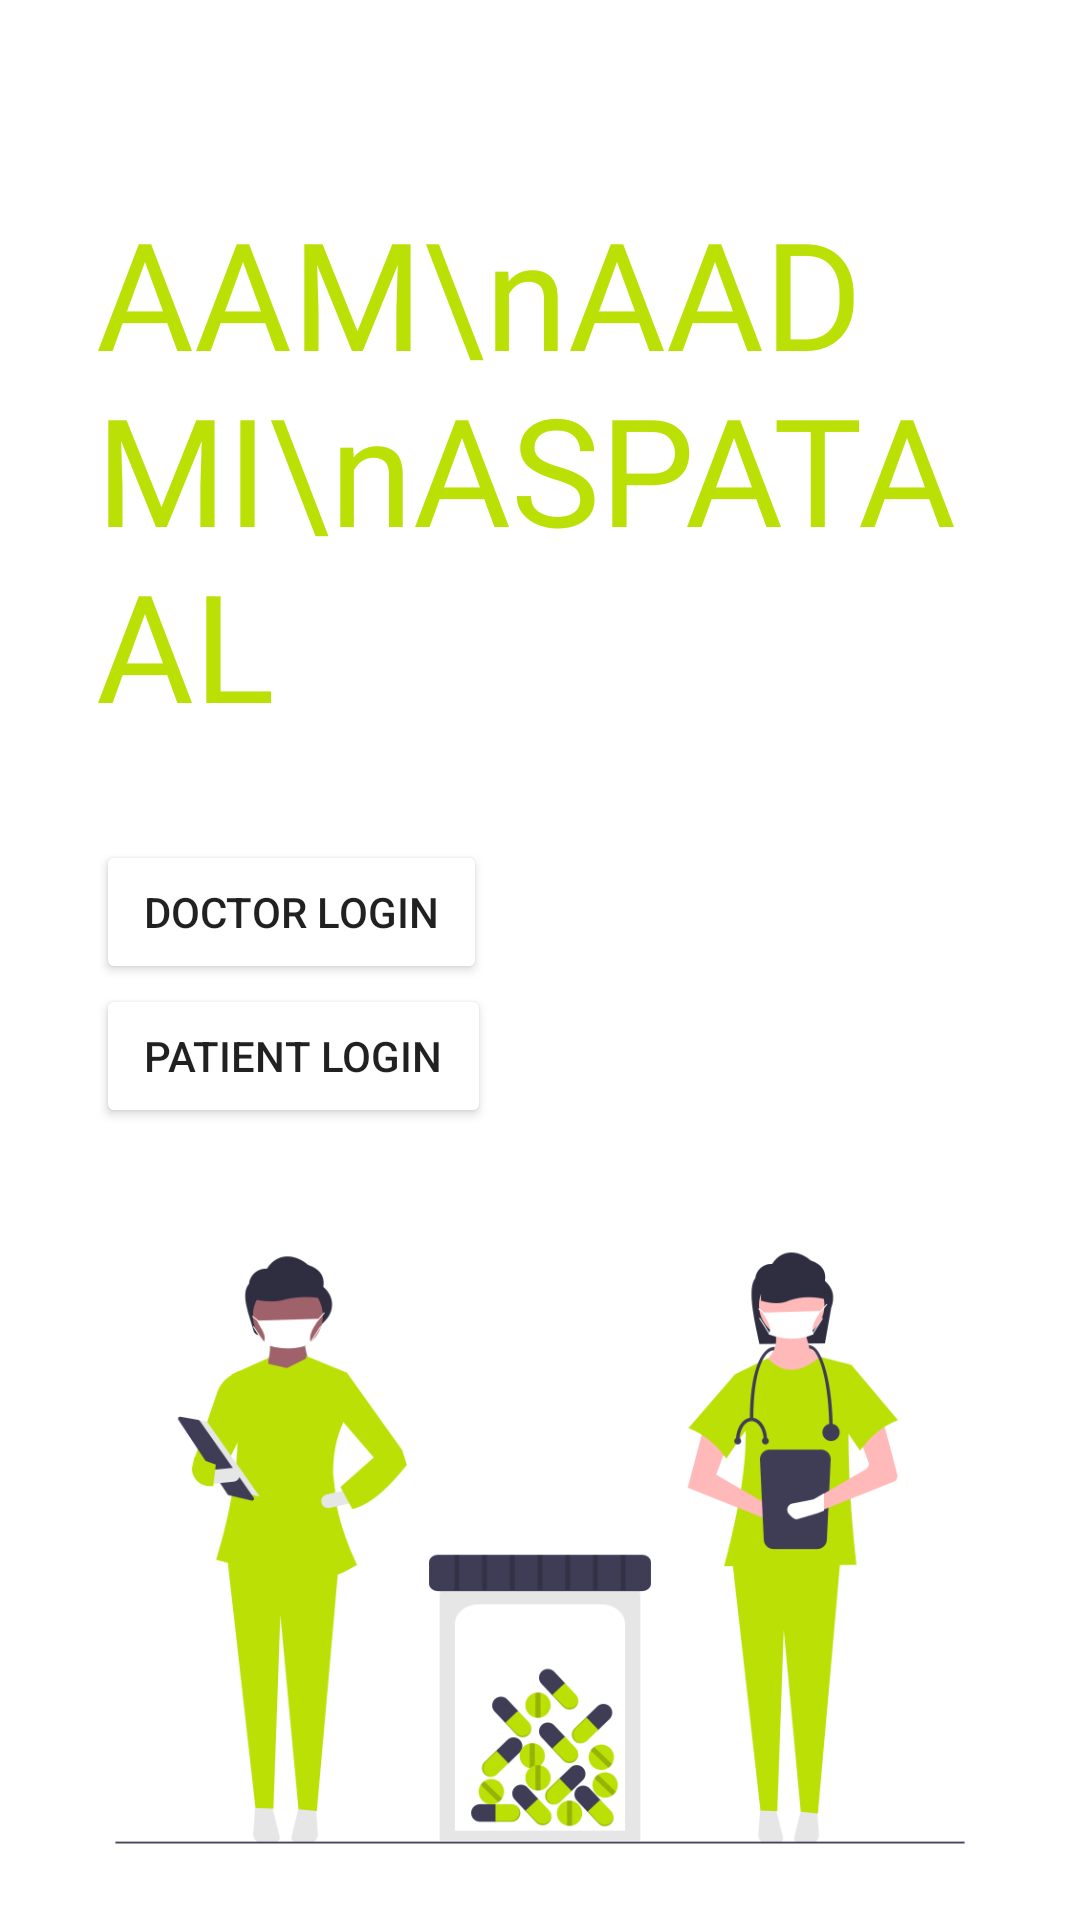

The Android layout XML behind this screen, and the referenced resources:
<!-- AndroidManifest.xml: application theme AppTheme -->
<!-- res/layout/activity_intro.xml -->
<?xml version="1.0" encoding="utf-8"?>
<RelativeLayout
    android:id="@+id/root"
    xmlns:android="http://schemas.android.com/apk/res/android"
    xmlns:tools="http://schemas.android.com/tools"
    android:layout_width="match_parent"
    android:layout_height="match_parent"
    android:background="@color/white"
    tools:context="com.nsh.covid19.hospital.activity.IntroActivity">

    <TextView
        android:id="@+id/title"
        android:layout_width="wrap_content"
        android:fontFamily="@font/mbb"
        android:textColor="@color/green"
        android:textSize="50sp"
        android:paddingTop="32dp"
        android:layout_margin="32dp"
        android:text="AAM\nAADMI\nASPATAAL"
        android:layout_height="wrap_content"/>

    <ImageView
        android:layout_alignParentBottom="true"
        android:layout_width="match_parent"
        android:layout_height="wrap_content"
        android:adjustViewBounds="true"
        android:src="@drawable/doctor"/>

    <Button
        android:id="@+id/btn_start"
        android:layout_width="wrap_content"
        android:layout_height="wrap_content"
        android:text="DOCTOR LOGIN"
        android:paddingLeft="16dp"
        android:paddingRight="16dp"
        android:layout_marginLeft="32dp"
        android:layout_below="@id/title"
        android:backgroundTint="@color/white"/>

    <Button
        android:id="@+id/btn_start1"
        android:layout_width="wrap_content"
        android:layout_height="wrap_content"
        android:text="PATIENT LOGIN"
        android:paddingLeft="16dp"
        android:paddingRight="16dp"
        android:layout_marginLeft="32dp"
        android:layout_below="@id/btn_start"
        android:backgroundTint="@color/white"/>

</RelativeLayout>
<!-- resources referenced by this layout -->
<resources>
  <color name="green">#bae006</color>
  <color name="white">#ffffff</color>
  <!-- drawable doctor: png bitmap (drawable, 50207 bytes) -->
  <style name="AppTheme" parent="Theme.AppCompat.Light.NoActionBar">
          <item name="colorPrimary">@color/green</item>
          <item name="colorPrimaryDark">@color/green</item>
          <item name="colorAccent">@color/green</item>
      </style>
</resources>
